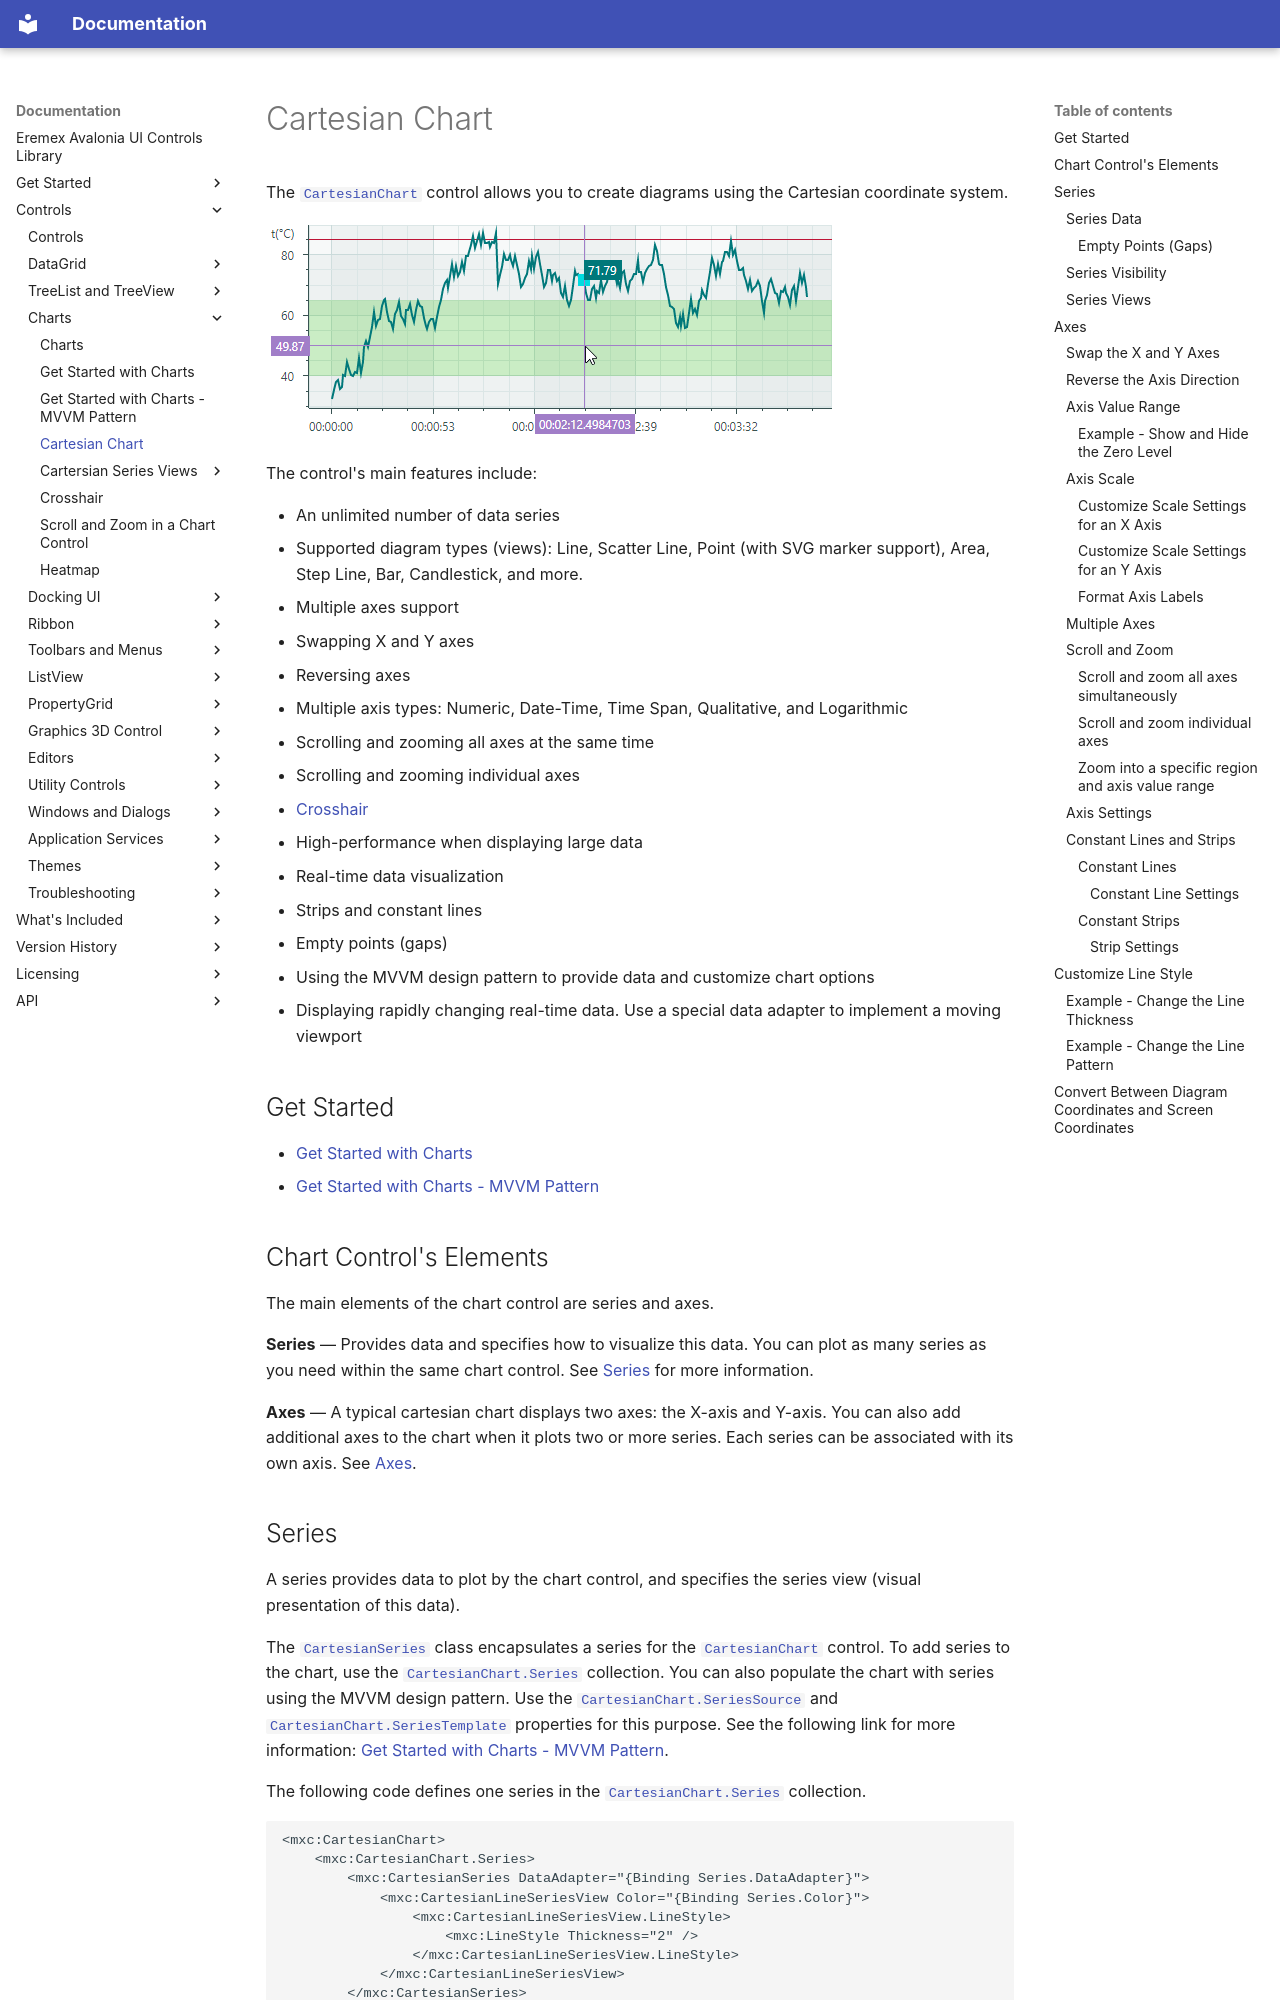

repository: Eremex/controls-doc · page: controls/charts/cartesian-chart/index.html · generator: mkdocs

---
title: Cartesian Chart
order: 1000
seealso: []
---

# Cartesian Chart


The [`CartesianChart`](../../API/Eremex.AvaloniaUI.Charts/CartesianChart.md) control allows you to create diagrams using the Cartesian coordinate system. 

![cartesian-chart](../../images/cartesian-chart.png)

The control's main features include:
 
- An unlimited number of data series
- Supported diagram types (views): Line, Scatter Line, Point (with SVG marker support), Area, Step Line, Bar, Candlestick, and more.
- Multiple axes support
- Swapping X and Y axes
- Reversing axes
- Multiple axis types: Numeric, Date-Time, Time Span, Qualitative, and Logarithmic
- Scrolling and zooming all axes at the same time
- Scrolling and zooming individual axes
- [Crosshair](crosshair.md)
- High-performance when displaying large data
- Real-time data visualization
- Strips and constant lines
- Empty points (gaps)
- Using the MVVM design pattern to provide data and customize chart options
- Displaying rapidly changing real-time data. Use a special data adapter to implement a moving viewport


## Get Started

- [Get Started with Charts](get-started-with-charts.md)
- [Get Started with Charts - MVVM Pattern](get-started-with-charts-mvvm.md)

## Chart Control's Elements

The main elements of the chart control are series and axes. 

**Series** — Provides data and specifies how to visualize this data. You can plot as many series as you need within the same chart control. See [Series](#series) for more information.

**Axes** — A typical cartesian chart displays two axes: the X-axis and Y-axis. You can also add additional axes to the chart when it plots two or more series. Each series can be associated with its own axis. See [Axes](#axes).


## Series 

A series provides data to plot by the chart control, and specifies the series view (visual presentation of this data).

The [`CartesianSeries`](../../API/Eremex.AvaloniaUI.Charts/CartesianSeries.md) class encapsulates a series for the [`CartesianChart`](../../API/Eremex.AvaloniaUI.Charts/CartesianChart.md) control. To add series to the chart, use the [`CartesianChart.Series`](../../API/Eremex.AvaloniaUI.Charts/CartesianChart/Series.md) collection. You can also populate the chart with series using the MVVM design pattern. Use the [`CartesianChart.SeriesSource`](../../API/Eremex.AvaloniaUI.Charts/CartesianChart/SeriesSource.md) and [`CartesianChart.SeriesTemplate`](../../API/Eremex.AvaloniaUI.Charts/CartesianChart/SeriesTemplate.md) properties for this purpose. See the following link for more information: [Get Started with Charts - MVVM Pattern](get-started-with-charts-mvvm.md).


The following code defines one series in the [`CartesianChart.Series`](../../API/Eremex.AvaloniaUI.Charts/CartesianChart/Series.md) collection.

``` xml
<mxc:CartesianChart>
    <mxc:CartesianChart.Series>
        <mxc:CartesianSeries DataAdapter="{Binding Series.DataAdapter}">
            <mxc:CartesianLineSeriesView Color="{Binding Series.Color}">
                <mxc:CartesianLineSeriesView.LineStyle>
                    <mxc:LineStyle Thickness="2" />
                </mxc:CartesianLineSeriesView.LineStyle>
            </mxc:CartesianLineSeriesView>
        </mxc:CartesianSeries>
    </mxc:CartesianChart.Series>
    <!-- ... -->
</mxc:CartesianChart>
```

![chart-cartesian-sample](../../images/chart-cartesian-sample.png)
